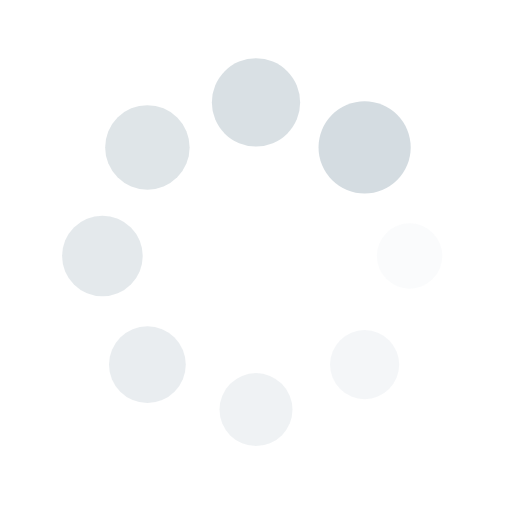
t = 0.00 s
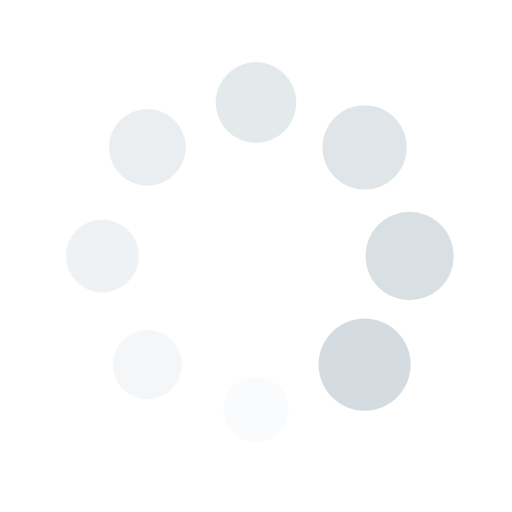
t = 0.25 s
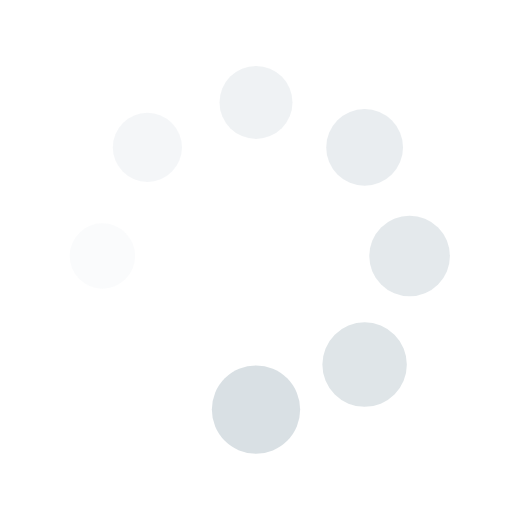
t = 0.51 s
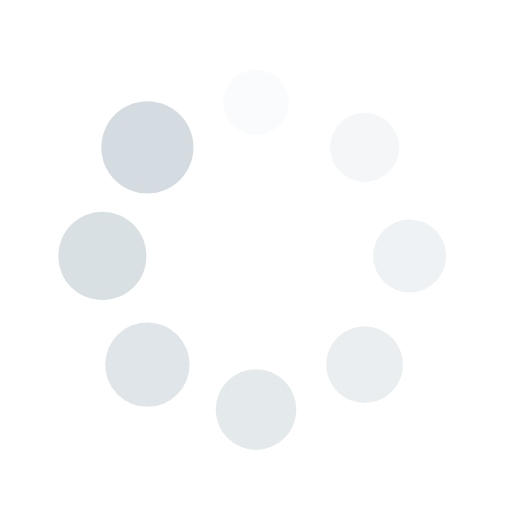
t = 0.76 s

The animated SVG that drew these frames (rendered in a browser with its animation timeline set to each time). Animation: 16 SMIL elements (animate=8,animateTransform=8); one cycle of 1.01 s, repeats indefinitely.

<?xml version="1.0" encoding="utf-8"?>
<svg xmlns="http://www.w3.org/2000/svg" xmlns:xlink="http://www.w3.org/1999/xlink" style="margin: auto; background: none; display: block; shape-rendering: auto;" width="231px" height="231px" viewBox="0 0 100 100" preserveAspectRatio="xMidYMid">
<g transform="translate(80,50)">
<g transform="rotate(0)">
<circle cx="0" cy="0" r="6" fill="#d4dce1" fill-opacity="1">
  <animateTransform attributeName="transform" type="scale" begin="-0.8838383838383839s" values="1.5 1.5;1 1" keyTimes="0;1" dur="1.0101010101010102s" repeatCount="indefinite"></animateTransform>
  <animate attributeName="fill-opacity" keyTimes="0;1" dur="1.0101010101010102s" repeatCount="indefinite" values="1;0" begin="-0.8838383838383839s"></animate>
</circle>
</g>
</g><g transform="translate(71.21320343559643,71.21320343559643)">
<g transform="rotate(45)">
<circle cx="0" cy="0" r="6" fill="#d4dce1" fill-opacity="0.875">
  <animateTransform attributeName="transform" type="scale" begin="-0.7575757575757576s" values="1.5 1.5;1 1" keyTimes="0;1" dur="1.0101010101010102s" repeatCount="indefinite"></animateTransform>
  <animate attributeName="fill-opacity" keyTimes="0;1" dur="1.0101010101010102s" repeatCount="indefinite" values="1;0" begin="-0.7575757575757576s"></animate>
</circle>
</g>
</g><g transform="translate(50,80)">
<g transform="rotate(90)">
<circle cx="0" cy="0" r="6" fill="#d4dce1" fill-opacity="0.75">
  <animateTransform attributeName="transform" type="scale" begin="-0.6313131313131313s" values="1.5 1.5;1 1" keyTimes="0;1" dur="1.0101010101010102s" repeatCount="indefinite"></animateTransform>
  <animate attributeName="fill-opacity" keyTimes="0;1" dur="1.0101010101010102s" repeatCount="indefinite" values="1;0" begin="-0.6313131313131313s"></animate>
</circle>
</g>
</g><g transform="translate(28.786796564403577,71.21320343559643)">
<g transform="rotate(135)">
<circle cx="0" cy="0" r="6" fill="#d4dce1" fill-opacity="0.625">
  <animateTransform attributeName="transform" type="scale" begin="-0.5050505050505051s" values="1.5 1.5;1 1" keyTimes="0;1" dur="1.0101010101010102s" repeatCount="indefinite"></animateTransform>
  <animate attributeName="fill-opacity" keyTimes="0;1" dur="1.0101010101010102s" repeatCount="indefinite" values="1;0" begin="-0.5050505050505051s"></animate>
</circle>
</g>
</g><g transform="translate(20,50.00000000000001)">
<g transform="rotate(180)">
<circle cx="0" cy="0" r="6" fill="#d4dce1" fill-opacity="0.5">
  <animateTransform attributeName="transform" type="scale" begin="-0.3787878787878788s" values="1.5 1.5;1 1" keyTimes="0;1" dur="1.0101010101010102s" repeatCount="indefinite"></animateTransform>
  <animate attributeName="fill-opacity" keyTimes="0;1" dur="1.0101010101010102s" repeatCount="indefinite" values="1;0" begin="-0.3787878787878788s"></animate>
</circle>
</g>
</g><g transform="translate(28.78679656440357,28.786796564403577)">
<g transform="rotate(225)">
<circle cx="0" cy="0" r="6" fill="#d4dce1" fill-opacity="0.375">
  <animateTransform attributeName="transform" type="scale" begin="-0.25252525252525254s" values="1.5 1.5;1 1" keyTimes="0;1" dur="1.0101010101010102s" repeatCount="indefinite"></animateTransform>
  <animate attributeName="fill-opacity" keyTimes="0;1" dur="1.0101010101010102s" repeatCount="indefinite" values="1;0" begin="-0.25252525252525254s"></animate>
</circle>
</g>
</g><g transform="translate(49.99999999999999,20)">
<g transform="rotate(270)">
<circle cx="0" cy="0" r="6" fill="#d4dce1" fill-opacity="0.25">
  <animateTransform attributeName="transform" type="scale" begin="-0.12626262626262627s" values="1.5 1.5;1 1" keyTimes="0;1" dur="1.0101010101010102s" repeatCount="indefinite"></animateTransform>
  <animate attributeName="fill-opacity" keyTimes="0;1" dur="1.0101010101010102s" repeatCount="indefinite" values="1;0" begin="-0.12626262626262627s"></animate>
</circle>
</g>
</g><g transform="translate(71.21320343559643,28.78679656440357)">
<g transform="rotate(315)">
<circle cx="0" cy="0" r="6" fill="#d4dce1" fill-opacity="0.125">
  <animateTransform attributeName="transform" type="scale" begin="0s" values="1.5 1.5;1 1" keyTimes="0;1" dur="1.0101010101010102s" repeatCount="indefinite"></animateTransform>
  <animate attributeName="fill-opacity" keyTimes="0;1" dur="1.0101010101010102s" repeatCount="indefinite" values="1;0" begin="0s"></animate>
</circle>
</g>
</g>
<!-- [ldio] generated by https://loading.io/ --></svg>
